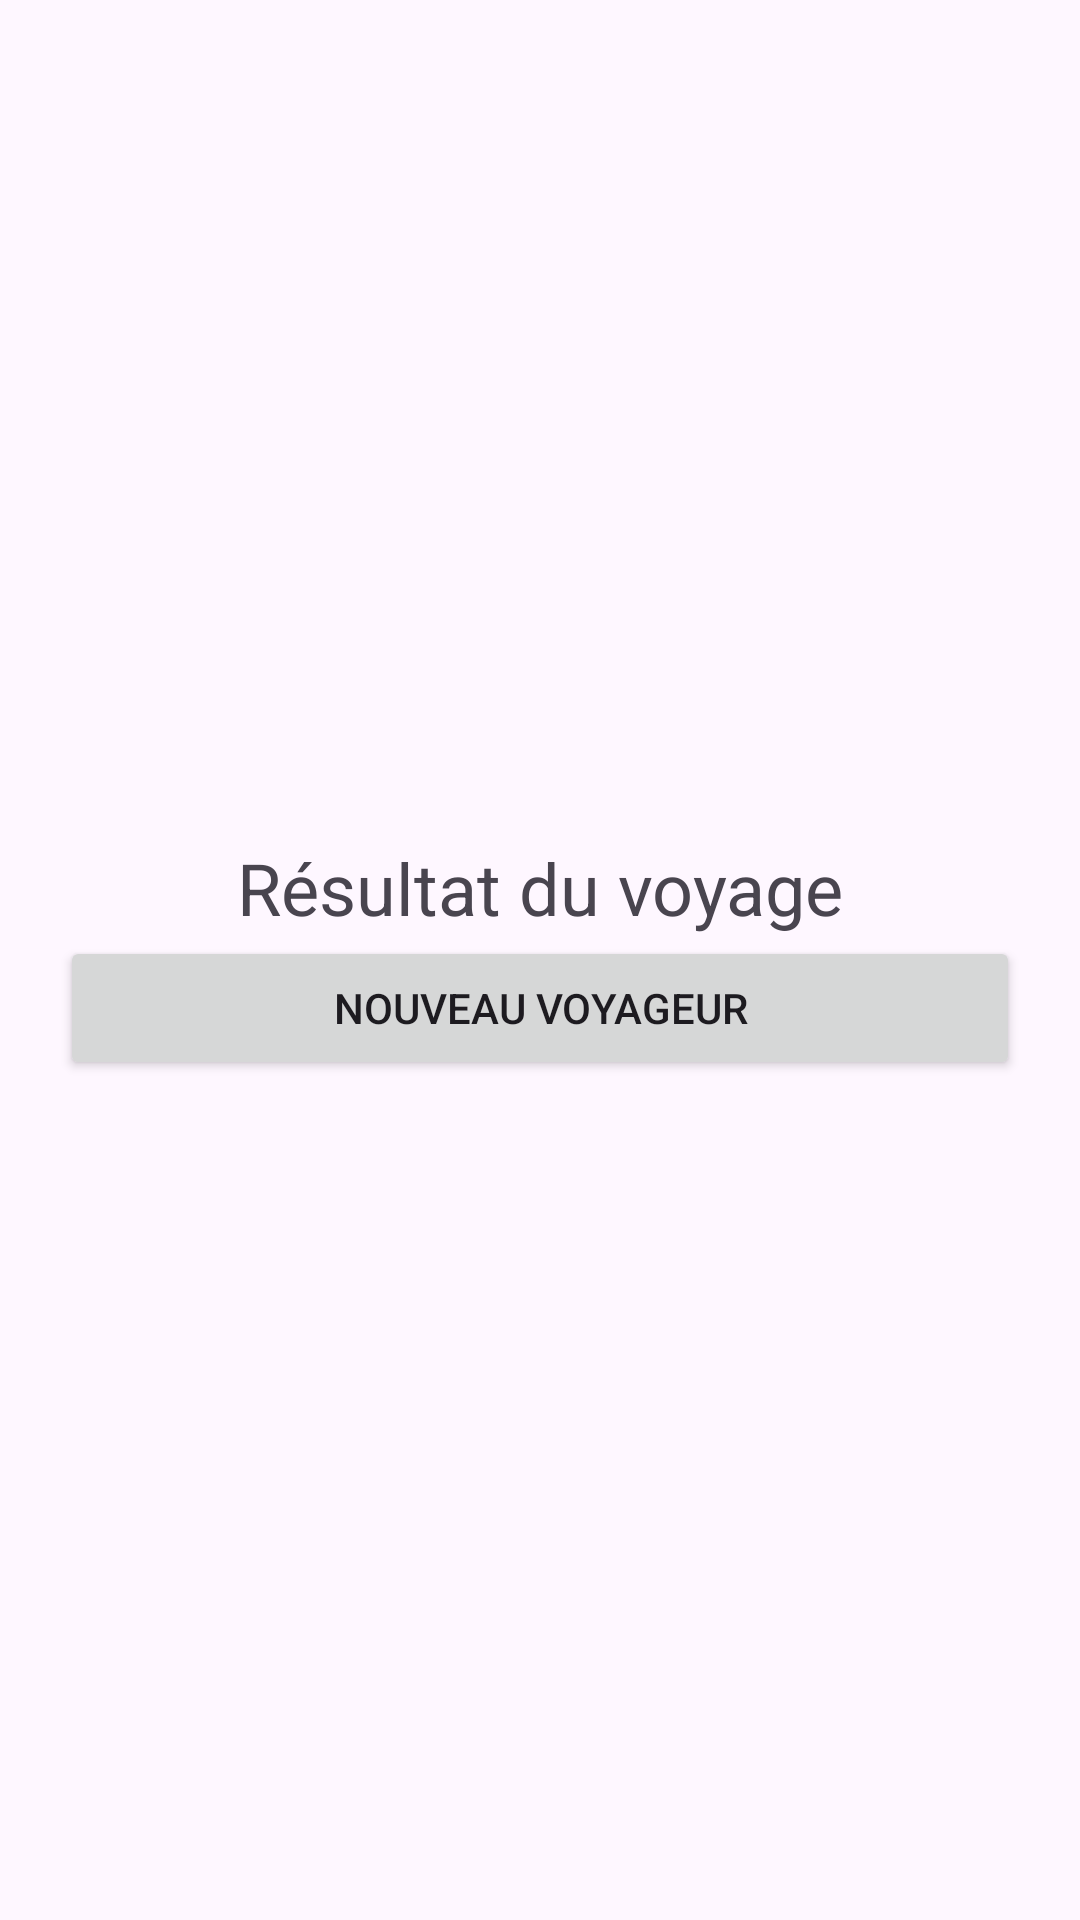

Write the Android layout XML for this screen, with the resource values it uses.
<!-- AndroidManifest.xml: application theme Theme.DouaneTomporelle -->
<!-- res/layout/activity_result.xml -->
<?xml version="1.0" encoding="utf-8"?>
<LinearLayout xmlns:android="http://schemas.android.com/apk/res/android"
    android:id="@+id/layout_resultat_rs"
    android:layout_width="match_parent"
    android:layout_height="match_parent"
    android:orientation="vertical"
    android:gravity="center"
    android:padding="20dp">

    <TextView
        android:id="@+id/txt_message_rs"
        android:layout_width="match_parent"
        android:layout_height="wrap_content"
        android:text="Résultat du voyage"
        android:textSize="24sp"
        android:gravity="center" />

    <Button
        android:id="@+id/btn_nouveau_rs"
        android:layout_width="match_parent"
        android:layout_height="wrap_content"
        android:text="Nouveau voyageur" />

</LinearLayout>
<!-- resources referenced by this layout -->
<resources>
  <style name="Theme.DouaneTomporelle" parent="Base.Theme.DouaneTomporelle" />
  <style name="Base.Theme.DouaneTomporelle" parent="Theme.Material3.DayNight.NoActionBar">
          
          
      </style>
</resources>
